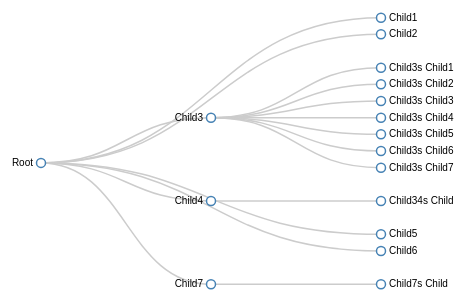
D3 v3 page, settled after 360 driven frames (6 s of simulated time); the page loaded 1 data file(s).




//when JSON file is flare.json
//var width = 960,
//height = 2200;
    
//when JSON file is flareRemake.json
var width = 500,
height = 300; 

var cluster = d3.layout.cluster() //creates a new cluster layout with default settings
    .size([height, width - 160]);

var diagonal = d3.svg.diagonal() //creates the lines connecting the nodes, connects to an endpoint
    .projection(function(d) { 
                    return [d.y, d.x]; 
                }); //manipulates the starting and ending points of each line

var svg = d3.select("body").append("svg") //creates the whole body that holds the graph
    .attr("width", width)
    .attr("height", height)
  .append("g")
    .attr("transform", "translate(40,0)"); //moves everything to the right

d3.json("flareRemake.json", function(error, root) {
  var nodes = cluster.nodes(root), //Runs the cluster layout, returning the array of nodes associated with the specified root node. 
      links = cluster.links(nodes); //returns an array of objects representing the links from parent to child for each node

  var link = svg.selectAll(".link") //creates the paths
      .data(links)
    .enter().append("path")
      .attr("class", "link")
      .attr("d", diagonal);

  var node = svg.selectAll(".node") //creates the nodes
      .data(nodes)
    .enter().append("g")
      .attr("class", "node")
      .attr("transform", function(d) { return "translate(" + d.y + "," + d.x + ")"; }); //creates nodes at corresponding locations to beginnings/ends of the lines

  node.append("circle")
      .attr("r", 4.5); //circle radius size

  node.append("text")
      .attr("dx", function(d) { return d.children ? -8: 8; }) //if d has children, text on the left of circle. otherwise right side of circle
      .attr("dy", 3) //moves text downward 3 pixels for alignment
      .style("text-anchor", function(d) { return d.children ? "end" : "start"; })
      .text(function(d) { return d.name; });
});

d3.select(self.frameElement).style("height", height + "px");



### data: flareRemake.json
{
 "name": "Root",
 "children": [
  {
   "name": "Child1"
  },
  {
   "name": "Child2",
   "children": []
  },
  {
   "name": "Child3",
   "children": [
    "{... 2 keys}",
    "{... 2 keys}",
    "{... 2 keys}",
    "{... 2 keys}",
    "{... 2 keys}",
    "{... 2 keys}",
    "{... 2 keys}"
   ]
  },
  {
   "name": "Child4",
   "children": [
    "{... 2 keys}"
   ]
  },
  {
   "name": "Child5"
  },
  {
   "name": "Child6"
  },
  {
   "name": "Child7",
   "children": [
    "{... 2 keys}"
   ]
  }
 ]
}